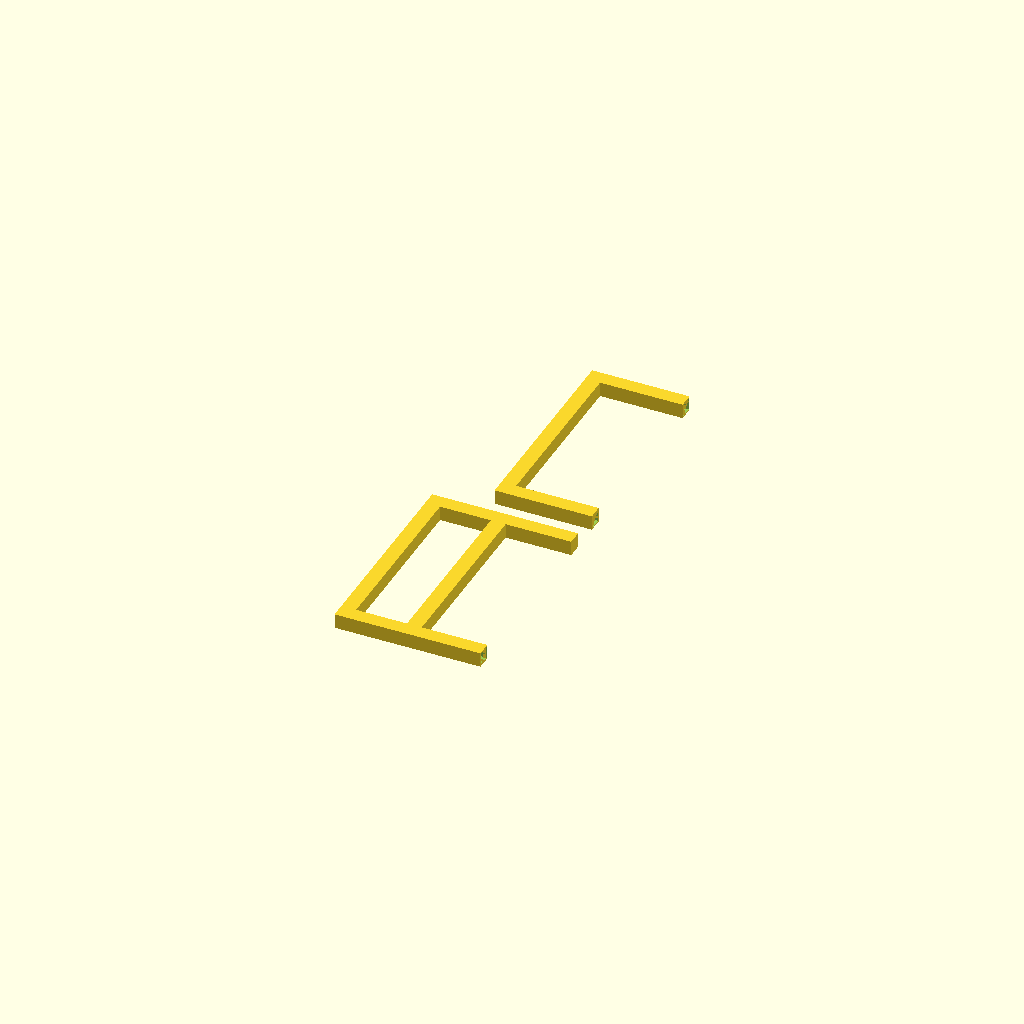
Cell 1: the model at its default parameters.
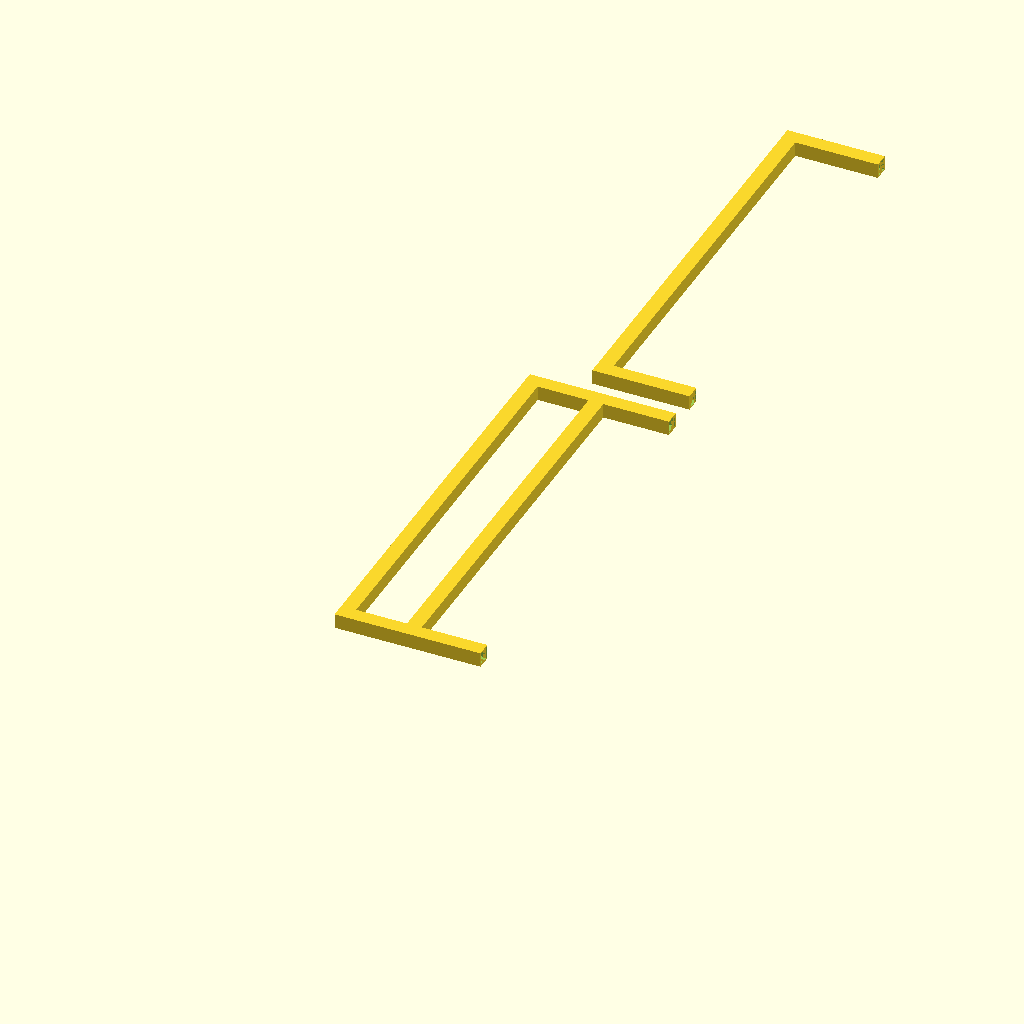
Cell 2 — pod_depth set to 142, the other parameters unchanged.
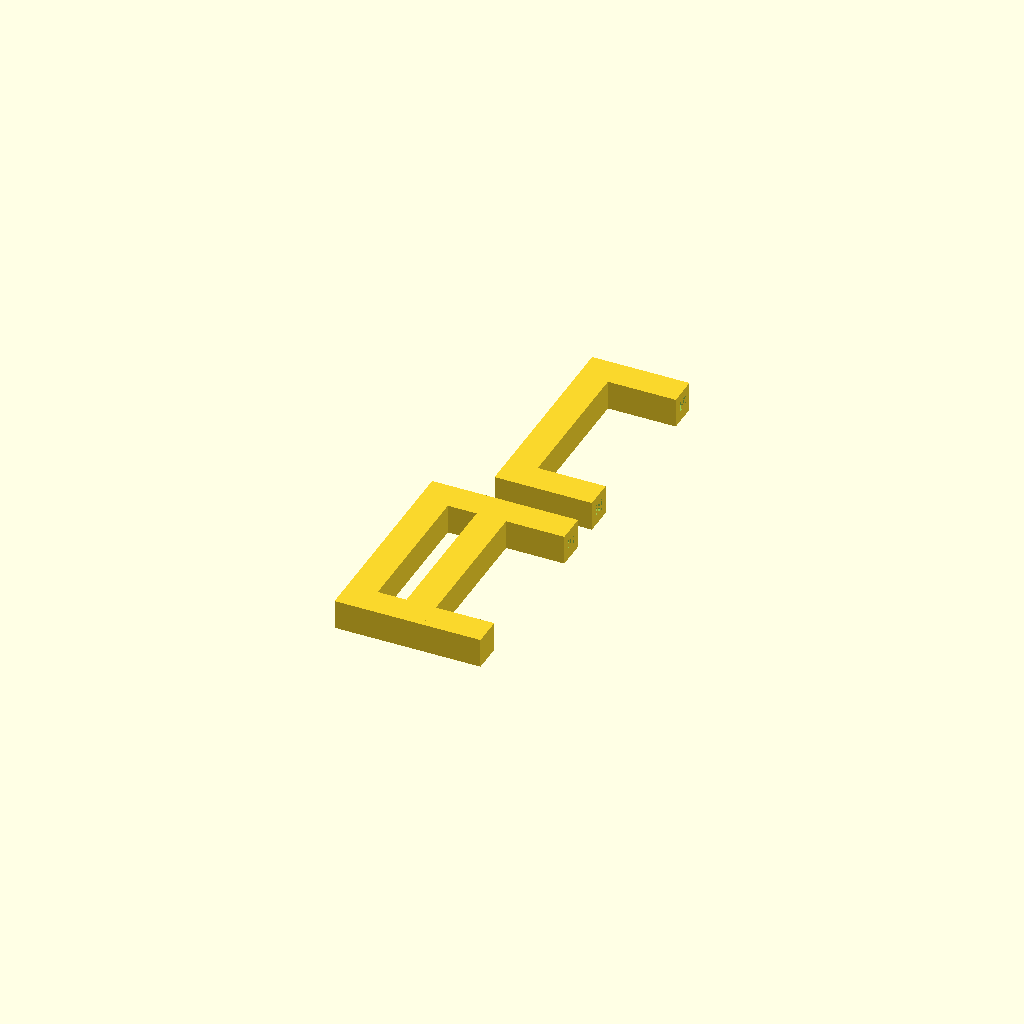
Cell 3: the same model with rail_w = 10.
One fixed orthographic camera (rotation 55°, 0°, 25°; colour scheme Cornfield) for every cell.
OpenSCAD source file hardware/outer_left_pod_sides.scad:
// Neato XV Signature Pro - Outer Left Pod SIDES
// Two side walls — outer (left/exposed) taller, inner (right/vent) shorter.
// No center support posts — open for wire routing and port access.
// Sockets in base of each corner post accept bosses from outer_left_pod_base.scad.
//
// PRINT ORIENTATION: lay each wall flat on its outer face.
// Posts print horizontally — stronger layer lines, faster print.
// No supports needed.

// ============================================================
// PARAMETERS (must match outer_left_pod_base.scad)
// ============================================================

pod_width  = 72;
pod_depth  = 71;

rail_w       = 5;

outer_wall_h = 66 * 0.75;  // ~50mm — protection on exposed edge
inner_wall_h = 66 * 0.50;  // ~33mm — wire routing access

// Socket dimensions — fit over 4x4mm bosses with 0.2mm clearance
socket_size  = 4.2;
socket_depth = 6.2;

// ============================================================
// MODULES
// ============================================================

module socket() {
    translate([-socket_size/2, -socket_size/2, 0])
        cube([socket_size, socket_size, socket_depth]);
}

module outer_side() {
    difference() {
        union() {
            // Back post
            cube([rail_w, rail_w, outer_wall_h]);
            // Front post
            translate([0, pod_depth - rail_w, 0])
                cube([rail_w, rail_w, outer_wall_h]);
            // Mid horizontal beam
            translate([0, 0, outer_wall_h / 2 - rail_w / 2])
                cube([rail_w, pod_depth, rail_w]);
            // Top horizontal beam
            translate([0, 0, outer_wall_h - rail_w])
                cube([rail_w, pod_depth, rail_w]);
        }
        // Sockets in base of posts
        translate([rail_w/2, rail_w/2, 0])           socket();  // back
        translate([rail_w/2, pod_depth - rail_w/2, 0]) socket();  // front
    }
}

module inner_side() {
    difference() {
        union() {
            // Back post
            cube([rail_w, rail_w, inner_wall_h]);
            // Front post
            translate([0, pod_depth - rail_w, 0])
                cube([rail_w, rail_w, inner_wall_h]);
            // Top horizontal
            translate([0, 0, inner_wall_h - rail_w])
                cube([rail_w, pod_depth, rail_w]);
        }
        // Sockets in base of posts
        translate([rail_w/2, rail_w/2, 0])           socket();  // back
        translate([rail_w/2, pod_depth - rail_w/2, 0]) socket();  // front
    }
}

// ============================================================
// MAIN
// Each side rotated so it lies flat on the print bed.
// ============================================================

// Outer side — rotate flat
rotate([0, -90, 0])
outer_side();

// Inner side — rotate flat, offset in Y
translate([0, pod_depth + 10, 0])
rotate([0, -90, 0])
inner_side();
Parameter table extracted from the source (name, type, default, range or options):
pod_width: number, default 72
pod_depth: number, default 71
rail_w: number, default 5
socket_size: number, default 4.2
socket_depth: number, default 6.2
